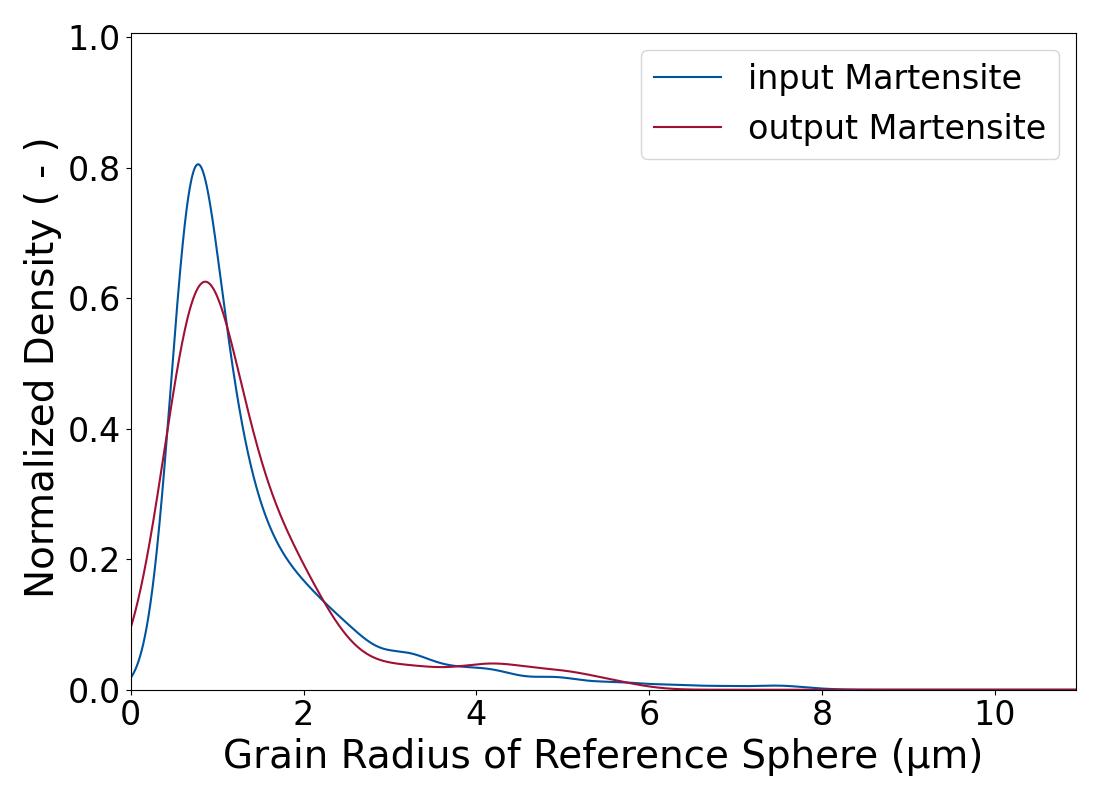

Source data for this figure (header and first rows):
Grain Radius of Reference Sphere (µm); Normalized Density Input (-); Normalized Density Output (-)
0.0; 0.01795; 0.09464
0.002188; 0.01836; 0.0956
0.004376; 0.01879; 0.09656
0.006564; 0.01922; 0.09753
0.008752; 0.01966; 0.09851
0.01094; 0.02011; 0.09949
0.01313; 0.02056; 0.1005
0.01532; 0.02103; 0.1015
0.0175; 0.0215; 0.1025
0.01969; 0.02199; 0.1035
0.02188; 0.02248; 0.1045
0.02407; 0.02298; 0.1055
0.02626; 0.0235; 0.1066
0.02844; 0.02402; 0.1076
0.03063; 0.02455; 0.1087
0.03282; 0.02509; 0.1097
0.03501; 0.02564; 0.1108
0.03719; 0.02621; 0.1118
0.03938; 0.02678; 0.1129
0.04157; 0.02736; 0.114
0.04376; 0.02795; 0.1151
0.04595; 0.02856; 0.1162
0.04813; 0.02917; 0.1173
0.05032; 0.0298; 0.1184
0.05251; 0.03044; 0.1195
0.0547; 0.03109; 0.1206
0.05689; 0.03175; 0.1218
0.05907; 0.03242; 0.1229
0.06126; 0.0331; 0.1241
0.06345; 0.0338; 0.1252
0.06564; 0.03451; 0.1264
0.06783; 0.03523; 0.1275
0.07001; 0.03596; 0.1287
0.0722; 0.0367; 0.1299
0.07439; 0.03746; 0.1311
0.07658; 0.03823; 0.1323
0.07877; 0.03902; 0.1335
0.08095; 0.03981; 0.1347
0.08314; 0.04063; 0.1359
0.08533; 0.04145; 0.1372
0.08752; 0.04229; 0.1384
0.08971; 0.04314; 0.1396
0.09189; 0.044; 0.1409
0.09408; 0.04488; 0.1421
0.09627; 0.04578; 0.1434
0.09846; 0.04668; 0.1447
0.1006; 0.04761; 0.1459
0.1028; 0.04854; 0.1472
0.105; 0.0495; 0.1485
0.1072; 0.05046; 0.1498
0.1094; 0.05145; 0.1511
0.1116; 0.05245; 0.1524
0.1138; 0.05346; 0.1538
0.116; 0.05449; 0.1551
0.1181; 0.05553; 0.1564
0.1203; 0.05659; 0.1578
0.1225; 0.05767; 0.1591
0.1247; 0.05876; 0.1605
0.1269; 0.05987; 0.1618
0.1291; 0.061; 0.1632
... 4,940 more rows
